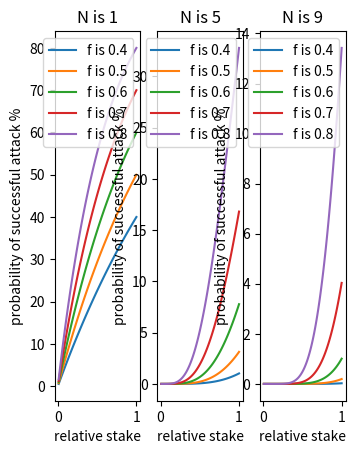

Source code (Python):
from matplotlib import pyplot as plt
import matplotlib as mpl
import numpy as np
'''
@param N: delay in terms of slot
@param f: average secondary controller output
@param rel_stake: relative stake
@return probability of executing omerta attack
'''
def probability_of_omerta(N, f, rel_stake):
    return (1 - (1-f)**rel_stake)**N


def pair_N_f(N, f):
    stake_prob = []
    for stake_ratio in range(1,101):
        relative_stake_ratio = stake_ratio/100.0
        prob = probability_of_omerta(N, f, relative_stake_ratio)
        stake_prob += [(relative_stake_ratio, prob)]
    return stake_prob


figure = plt.figure()
#figure, axis = plt.subplots(1,5)

extent = None
def plot_security_parameter():
    count = 0
    for N in range(1, 11, 4):
        axis = figure.add_subplot(1,5, count+1)
        extent = axis.get_window_extent().transformed(figure.dpi_scale_trans.inverted())
        for f in [0.4, 0.5, 0.6, 0.7, 0.8]:
            stake_prob = pair_N_f(N, f)
            axis.plot([item[0] for item in stake_prob], [item[1]*100 for item in stake_prob], label='f is {}'.format(f))
        axis.set_xlabel('relative stake')
        axis.set_ylabel('probability of successful attack %')
        axis.set_title('N is {}'.format(N))
        axis.legend()
        count+=1

plot_security_parameter()

plt.show()
figure.savefig('prob.png', bbox_inches=extent)
